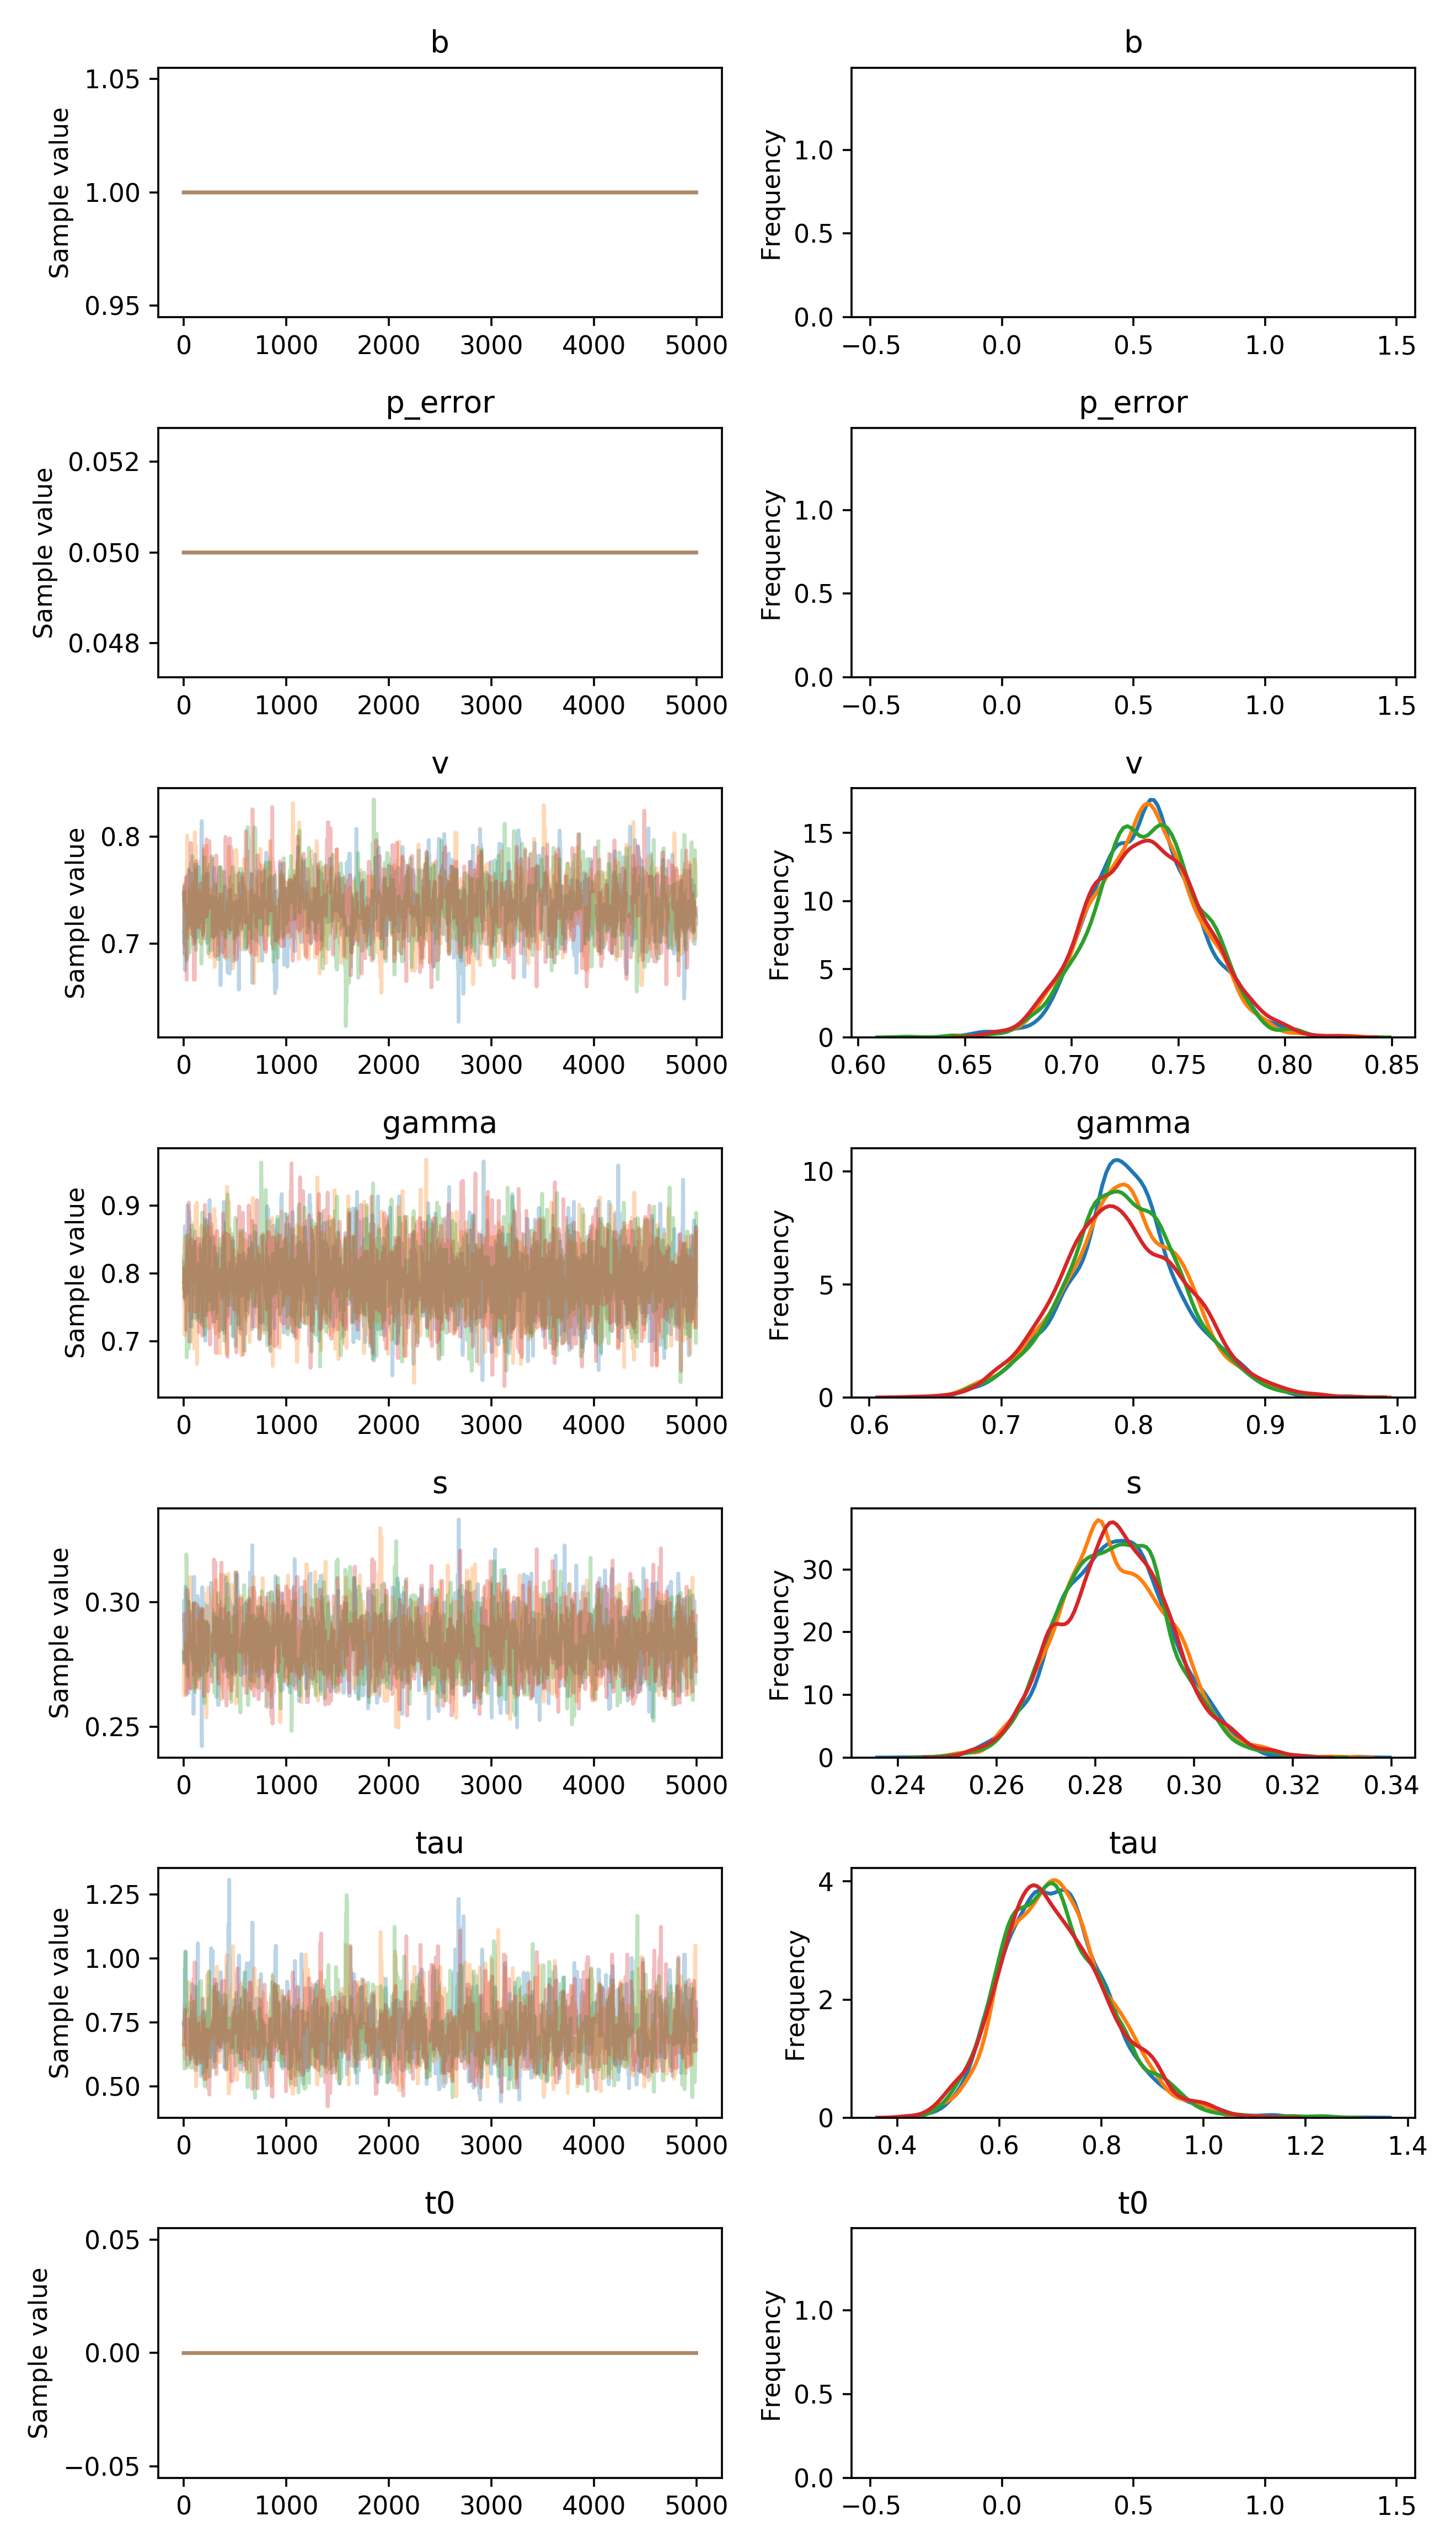

Data behind this chart, as committed beside it:
, b, p_error, v__0_0, gamma__0_0, s__0_0, tau__0_0, t0__0_0
0, 1.0, 0.05, 0.7107, 0.8187, 0.2803, 0.7444, 0.0
1, 1.0, 0.05, 0.7107, 0.8187, 0.2761, 0.7444, 0.0
2, 1.0, 0.05, 0.7107, 0.8263, 0.3007, 0.7444, 0.0
3, 1.0, 0.05, 0.7107, 0.8181, 0.2754, 0.7444, 0.0
4, 1.0, 0.05, 0.6999, 0.8181, 0.2943, 0.7444, 0.0
5, 1.0, 0.05, 0.6999, 0.8181, 0.2943, 0.7444, 0.0
6, 1.0, 0.05, 0.754, 0.8181, 0.2943, 0.7444, 0.0
7, 1.0, 0.05, 0.754, 0.8181, 0.2943, 0.7444, 0.0
8, 1.0, 0.05, 0.7103, 0.7653, 0.2943, 0.7517, 0.0
9, 1.0, 0.05, 0.7103, 0.7653, 0.2943, 0.8244, 0.0
10, 1.0, 0.05, 0.7103, 0.804, 0.2971, 0.7371, 0.0
11, 1.0, 0.05, 0.6753, 0.8699, 0.2971, 0.9609, 0.0
12, 1.0, 0.05, 0.7034, 0.8699, 0.2971, 0.9609, 0.0
13, 1.0, 0.05, 0.7034, 0.8699, 0.297, 0.9285, 0.0
14, 1.0, 0.05, 0.7034, 0.8699, 0.297, 0.9285, 0.0
15, 1.0, 0.05, 0.7034, 0.8699, 0.297, 0.915, 0.0
16, 1.0, 0.05, 0.6854, 0.8699, 0.2826, 0.915, 0.0
17, 1.0, 0.05, 0.6922, 0.8699, 0.3063, 0.915, 0.0
18, 1.0, 0.05, 0.6922, 0.7734, 0.3063, 1.024, 0.0
19, 1.0, 0.05, 0.7247, 0.7734, 0.278, 0.6934, 0.0
20, 1.0, 0.05, 0.72, 0.7734, 0.278, 0.6934, 0.0
21, 1.0, 0.05, 0.7426, 0.7734, 0.278, 0.6934, 0.0
22, 1.0, 0.05, 0.7148, 0.7734, 0.286, 0.7145, 0.0
23, 1.0, 0.05, 0.7148, 0.7998, 0.286, 0.7571, 0.0
24, 1.0, 0.05, 0.7148, 0.7998, 0.286, 0.7571, 0.0
25, 1.0, 0.05, 0.7148, 0.8341, 0.2774, 0.7557, 0.0
26, 1.0, 0.05, 0.7608, 0.7908, 0.2774, 0.7557, 0.0
27, 1.0, 0.05, 0.7608, 0.7908, 0.2774, 0.7557, 0.0
28, 1.0, 0.05, 0.7608, 0.7908, 0.2774, 0.8042, 0.0
29, 1.0, 0.05, 0.7421, 0.7908, 0.2774, 0.684, 0.0
30, 1.0, 0.05, 0.7421, 0.7945, 0.2774, 0.684, 0.0
31, 1.0, 0.05, 0.7421, 0.7945, 0.2774, 0.684, 0.0
32, 1.0, 0.05, 0.7421, 0.7945, 0.2774, 0.684, 0.0
33, 1.0, 0.05, 0.7421, 0.7945, 0.2774, 0.684, 0.0
34, 1.0, 0.05, 0.7421, 0.7945, 0.2774, 0.5831, 0.0
35, 1.0, 0.05, 0.7421, 0.7945, 0.2774, 0.5831, 0.0
36, 1.0, 0.05, 0.7421, 0.7945, 0.2774, 0.5831, 0.0
37, 1.0, 0.05, 0.7421, 0.9008, 0.2875, 0.5831, 0.0
38, 1.0, 0.05, 0.7618, 0.841, 0.2875, 0.7041, 0.0
39, 1.0, 0.05, 0.764, 0.8057, 0.2875, 0.7041, 0.0
40, 1.0, 0.05, 0.7454, 0.7706, 0.2875, 0.7041, 0.0
41, 1.0, 0.05, 0.7454, 0.7863, 0.2875, 0.6967, 0.0
42, 1.0, 0.05, 0.7454, 0.7863, 0.2875, 0.6339, 0.0
43, 1.0, 0.05, 0.7454, 0.7863, 0.3005, 0.6339, 0.0
44, 1.0, 0.05, 0.7454, 0.7863, 0.3005, 0.6339, 0.0
45, 1.0, 0.05, 0.7454, 0.7863, 0.2636, 0.652, 0.0
46, 1.0, 0.05, 0.7454, 0.7863, 0.2636, 0.652, 0.0
47, 1.0, 0.05, 0.7454, 0.7863, 0.2636, 0.6238, 0.0
48, 1.0, 0.05, 0.7692, 0.7863, 0.2659, 0.5919, 0.0
49, 1.0, 0.05, 0.7692, 0.7863, 0.2851, 0.5919, 0.0
50, 1.0, 0.05, 0.7692, 0.7863, 0.2851, 0.5919, 0.0
51, 1.0, 0.05, 0.7166, 0.8907, 0.286, 0.5919, 0.0
52, 1.0, 0.05, 0.7155, 0.8907, 0.2799, 0.5919, 0.0
53, 1.0, 0.05, 0.7155, 0.8816, 0.2799, 0.5919, 0.0
54, 1.0, 0.05, 0.7155, 0.8816, 0.2799, 0.5919, 0.0
55, 1.0, 0.05, 0.7155, 0.8816, 0.2799, 0.7746, 0.0
56, 1.0, 0.05, 0.7487, 0.8816, 0.2799, 0.6333, 0.0
57, 1.0, 0.05, 0.7487, 0.8816, 0.2799, 0.6333, 0.0
58, 1.0, 0.05, 0.7487, 0.8816, 0.2799, 0.6333, 0.0
59, 1.0, 0.05, 0.7487, 0.8105, 0.2799, 0.6333, 0.0
... 19,940 more rows
